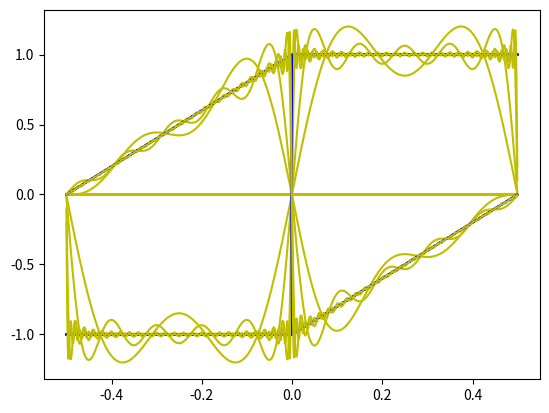

This chart was generated by the following Python code:
import matplotlib.pyplot as plt
import numpy as np

def square_wave(n):
    return 1 if n > 0 else -1
    
def sawtooth_wave(n):
    return -1 + 2*n if n > 0 else 1 + 2*n

time = np.arange(-0.5, 0.5, 1/1000)
sq = np.array([square_wave(n) for n in time])
sw = np.array([sawtooth_wave(n) for n in time])

def fourier_coeffs(signal, period, num):
    coeffs = []
    for k in range(num):
        ak = signal*np.exp(-1j*(2*np.pi / period)*time*k)
        coeffs.append(ak.sum() / time.size)
    return coeffs

def inverse_fourier(coeffs, period, n):
    signal = np.array([2*a*np.exp(1j*(2*np.pi / period)*k*n) for k,a in enumerate(coeffs)])
    return signal.sum()

n = [1, 5, 10, 50, 100]
for num in n:
    a = fourier_coeffs(sq, 1, num)
    sq2 = np.array([inverse_fourier(a, 1, n) for n in time])

    plt.plot(time, sq, "b")
    plt.plot(time, sq2, "y")
    plt.show()

for num in n:
    a = fourier_coeffs(sw, 1, num)
    sw2 = np.array([inverse_fourier(a, 1, n) for n in time])

    plt.plot(time, sw, "b")
    plt.plot(time, sw2, "y")
    plt.show()